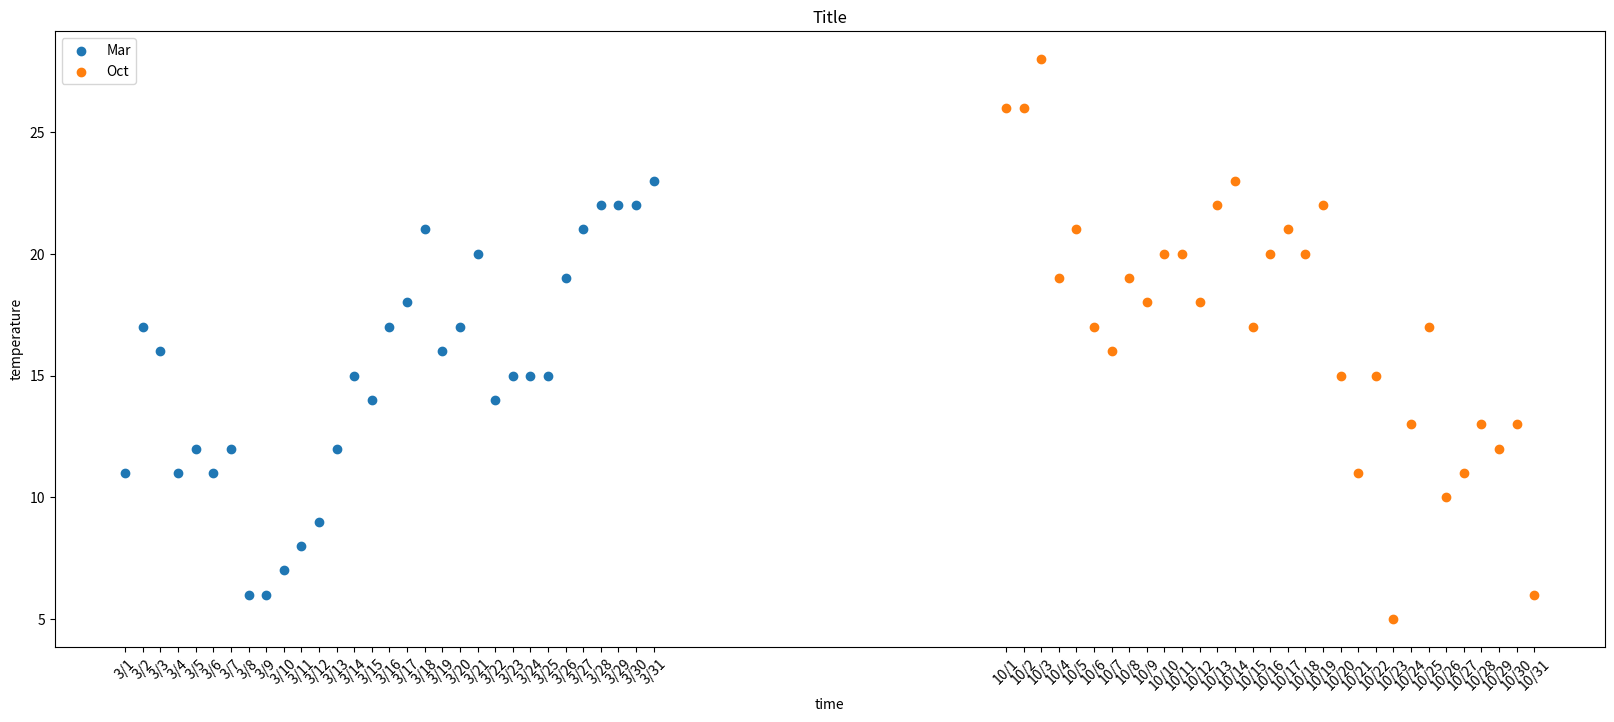

The matplotlib source for this figure:
from matplotlib import pyplot as plt

y_3 = [11, 17, 16, 11, 12, 11, 12, 6, 6, 7, 8, 9, 12, 15, 14, 17, 18, 21, 16, 17, 20, 14, 15, 15, 15, 19, 21, 22, 22,
       22, 23]
y_10 = [26, 26, 28, 19, 21, 17, 16, 19, 18, 20, 20, 18, 22, 23, 17, 20, 21, 20, 22, 15, 11, 15, 5, 13, 17, 10, 11, 13,
        12, 13, 6]

x_3 = range(1, 32)
x_10 = range(51, 82)

# 设置图形大小
plt.figure(figsize=(20, 8), dpi=80)

# 绘图
plt.scatter(x_3, y_3, label="Mar")
plt.scatter(x_10, y_10, label="Oct")

# 调整x轴刻度
_x = list(x_3) + list(x_10)
_xtick_labels = ["3/{}".format(i) for i in x_3]
_xtick_labels += ["10/{}".format(i - 50) for i in x_10]
plt.xticks(_x, _xtick_labels, rotation=45)

# 添加描述信息
plt.xlabel("time")
plt.ylabel("temperature")
plt.title("Title")

# 显示图例
plt.legend(loc="upper left")

# 展示
plt.show()
